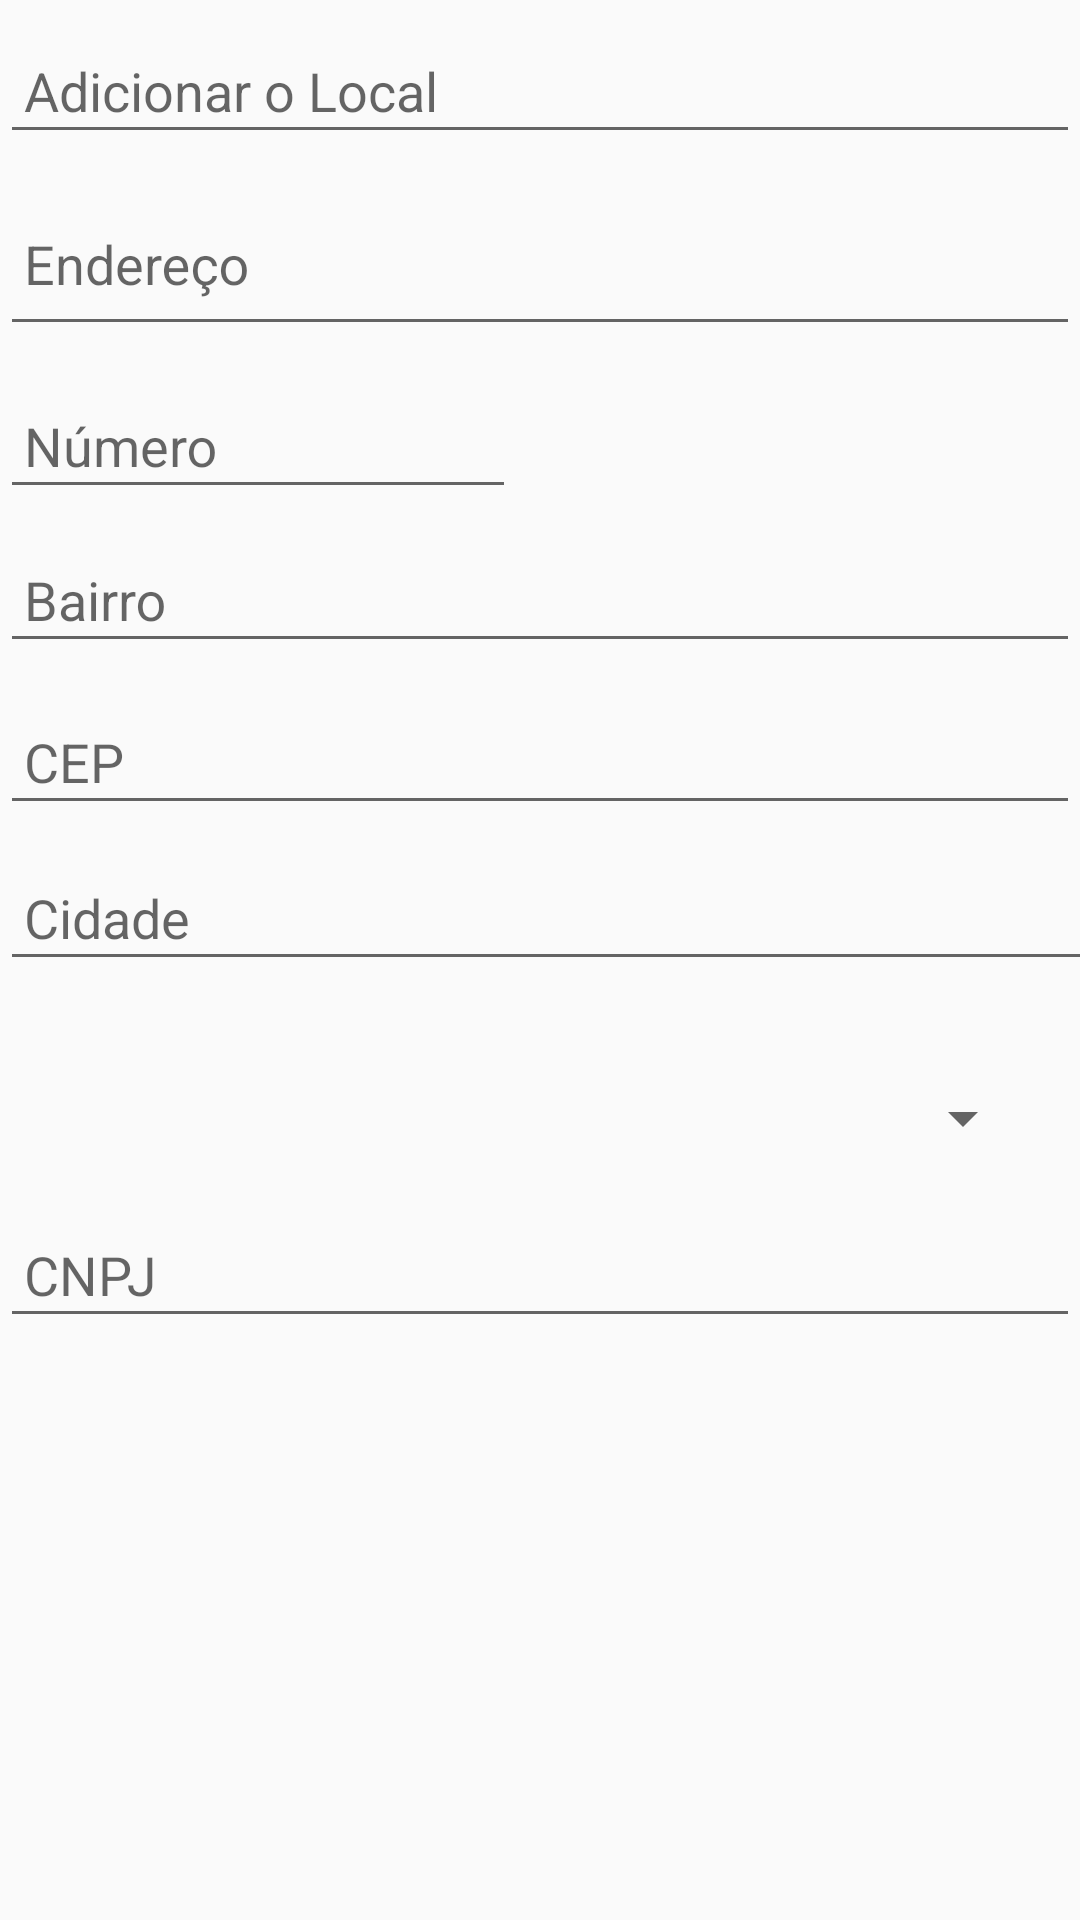

Here is an Android app screen rendered from its layout file. Give the layout XML and the strings, colors and styles it references.
<!-- AndroidManifest.xml: application theme AppTheme -->
<!-- res/layout/activity_adicionar_local.xml -->
<?xml version="1.0" encoding="utf-8"?>
 <android.support.constraint.ConstraintLayout xmlns:android="http://schemas.android.com/apk/res/android"
        xmlns:app="http://schemas.android.com/apk/res-auto"
        xmlns:tools="http://schemas.android.com/tools"
        android:layout_width="match_parent"
        android:layout_height="match_parent"
        tools:context="com.example.reinaldo.tcc.activity.AdicionarLocalActivity"
        tools:layout_editor_absoluteX="0dp"
        tools:layout_editor_absoluteY="81dp">

    <android.support.design.widget.TextInputLayout
        android:id="@+id/textInputLayout10"
        android:layout_width="0dp"
        android:layout_height="wrap_content"
        android:layout_margin="0dp"
        android:layout_marginTop="8dp"
        android:padding="0dp"
        app:layout_constraintEnd_toEndOf="parent"
        app:layout_constraintHorizontal_bias="0.4"
        app:layout_constraintStart_toStartOf="parent"
        app:layout_constraintTop_toTopOf="parent">

        <android.support.design.widget.TextInputEditText
            android:id="@+id/edAddLocal"
            android:layout_width="match_parent"
            android:layout_height="wrap_content"
            android:layout_margin="0dp"
            android:hint="Adicionar o Local"
            android:maxLength="30"
            android:padding="8dp" />
    </android.support.design.widget.TextInputLayout>

    <android.support.design.widget.TextInputLayout
        android:id="@+id/textInputLayout11"
        android:layout_width="0dp"
        android:layout_height="67dp"
        android:layout_margin="0dp"
        android:layout_marginTop="8dp"
        android:padding="0dp"
        app:layout_constraintEnd_toEndOf="parent"
        app:layout_constraintHorizontal_bias="0.0"
        app:layout_constraintStart_toStartOf="parent"
        app:layout_constraintTop_toBottomOf="@+id/textInputLayout10">

        <android.support.design.widget.TextInputEditText
            android:id="@+id/edEndereco"
            android:layout_width="match_parent"
            android:layout_height="53dp"
            android:layout_margin="0dp"
            android:hint="Endereço"
            android:padding="8dp" />
    </android.support.design.widget.TextInputLayout>

    <android.support.design.widget.TextInputLayout
        android:id="@+id/textInputLayout12"
        android:layout_width="200dp"
        android:layout_height="wrap_content"
        android:layout_margin="0dp"
        android:layout_marginEnd="8dp"
        android:layout_marginStart="8dp"
        android:padding="0dp"
        app:layout_constraintEnd_toEndOf="parent"
        app:layout_constraintHorizontal_bias="0.0"
        app:layout_constraintStart_toStartOf="parent"
        app:layout_constraintTop_toBottomOf="@+id/textInputLayout11">

        <android.support.design.widget.TextInputEditText
            android:id="@+id/edNumero"
            android:layout_width="172dp"
            android:layout_height="wrap_content"
            android:layout_margin="0dp"
            android:hint="Número"
            android:maxLength="5"
            android:padding="8dp" />
    </android.support.design.widget.TextInputLayout>

    <android.support.design.widget.TextInputLayout
        android:id="@+id/textInputLayout13"
        android:layout_width="0dp"
        android:layout_height="54dp"
        android:layout_margin="0dp"
        android:layout_marginEnd="8dp"
        android:layout_marginStart="8dp"
        android:layout_marginTop="8dp"
        android:padding="0dp"
        app:layout_constraintEnd_toEndOf="parent"
        app:layout_constraintStart_toStartOf="parent"
        app:layout_constraintTop_toBottomOf="@+id/textInputLayout12">

        <android.support.design.widget.TextInputEditText
            android:id="@+id/edBairro"
            android:layout_width="match_parent"
            android:layout_height="wrap_content"
            android:layout_margin="0dp"
            android:hint="Bairro"
            android:padding="8dp" />
    </android.support.design.widget.TextInputLayout>

    <android.support.design.widget.TextInputLayout
        android:id="@+id/textInputLayout14"
        android:layout_width="0dp"
        android:layout_height="52dp"
        android:layout_margin="0dp"
        android:layout_marginEnd="8dp"
        android:layout_marginStart="8dp"
        android:layout_marginTop="8dp"
        android:padding="0dp"
        app:layout_constraintEnd_toEndOf="parent"
        app:layout_constraintStart_toStartOf="parent"
        app:layout_constraintTop_toBottomOf="@+id/textInputLayout13">

        <android.support.design.widget.TextInputEditText
            android:id="@+id/edCEP"
            android:layout_width="match_parent"
            android:layout_height="wrap_content"
            android:layout_margin="0dp"
            android:hint="CEP"
            android:padding="8dp" />
    </android.support.design.widget.TextInputLayout>

    <android.support.design.widget.TextInputLayout
        android:id="@+id/textInputLayout15"
        android:layout_width="381dp"
        android:layout_height="63dp"
        android:layout_margin="0dp"
        android:layout_marginEnd="8dp"
        android:layout_marginStart="8dp"
        android:layout_marginTop="8dp"
        android:padding="0dp"
        app:layout_constraintEnd_toEndOf="parent"
        app:layout_constraintHorizontal_bias="0.0"
        app:layout_constraintStart_toStartOf="parent"
        app:layout_constraintTop_toBottomOf="@+id/textInputLayout14">

        <android.support.design.widget.TextInputEditText
            android:id="@+id/edCidade"
            android:layout_width="match_parent"
            android:layout_height="wrap_content"
            android:layout_margin="0dp"
            android:hint="Cidade"
            android:padding="8dp" />
    </android.support.design.widget.TextInputLayout>

    <Spinner
        android:id="@+id/estado_spn"
        android:layout_width="209dp"
        android:layout_height="44dp"
        android:layout_marginEnd="8dp"
        android:layout_marginStart="8dp"
        android:layout_marginTop="12dp"
        android:visibility="visible"
        app:layout_constraintEnd_toEndOf="parent"
        app:layout_constraintHorizontal_bias="0.949"
        app:layout_constraintStart_toStartOf="parent"
        app:layout_constraintTop_toBottomOf="@+id/textInputLayout15" />

    <android.support.design.widget.TextInputLayout
        android:id="@+id/textInputLayout16"
        android:layout_width="0dp"
        android:layout_height="wrap_content"
        android:layout_margin="0dp"
        android:layout_marginTop="12dp"
        android:padding="0dp"
        app:layout_constraintEnd_toEndOf="parent"
        app:layout_constraintHorizontal_bias="0.0"
        app:layout_constraintStart_toStartOf="parent"
        app:layout_constraintTop_toBottomOf="@+id/estado_spn">

        <android.support.design.widget.TextInputEditText
            android:id="@+id/edCNPJ"
            android:layout_width="match_parent"
            android:layout_height="wrap_content"
            android:layout_margin="0dp"
            android:hint="CNPJ"
            android:padding="8dp" />
    </android.support.design.widget.TextInputLayout>

</android.support.constraint.ConstraintLayout>
<!-- resources referenced by this layout -->
<resources>
  <style name="AppTheme" parent="Theme.AppCompat.Light.DarkActionBar">
          
          <item name="colorPrimary">@color/colorPrimary</item>
          <item name="colorPrimaryDark">@color/colorPrimaryDark</item>
          <item name="colorAccent">@color/colorAccent</item>
          <item name="android:windowAnimationStyle">@style/CustomActivityAnimation</item>
      </style>
  <color name="colorPrimary">#e2505050</color>
  <color name="colorPrimaryDark">#343434</color>
  <color name="colorAccent">#f61e11</color>
  <style name="CustomActivityAnimation" parent="@android:style/Animation.Activity">
          <item name="android:activityOpenEnterAnimation">@anim/slide_in_right</item>
          <item name="android:activityOpenExitAnimation">@anim/slide_out_left</item>
          <item name="android:activityCloseEnterAnimation">@anim/slide_in_left</item>
          <item name="android:activityCloseExitAnimation">@anim/slide_out_right</item>
      </style>
</resources>
